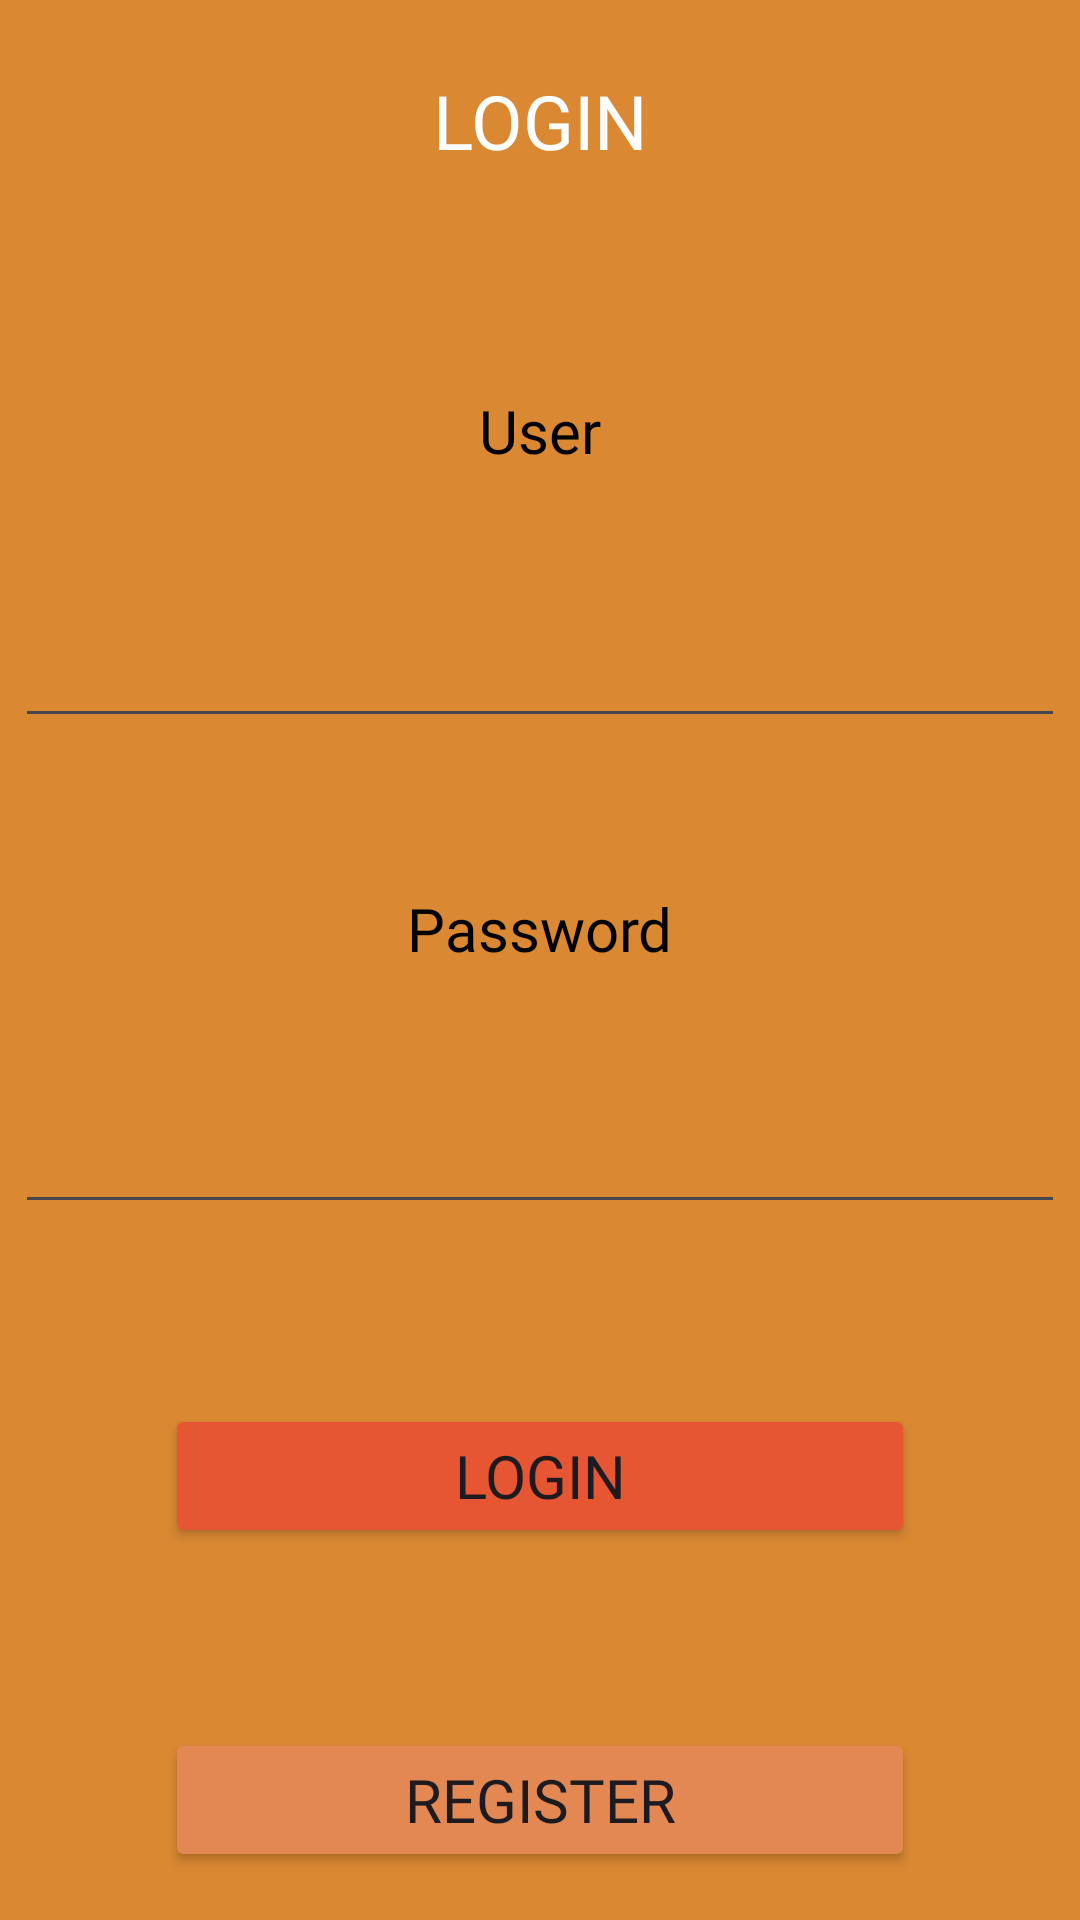

Here is an Android app screen rendered from its layout file. Give the layout XML and the strings, colors and styles it references.
<!-- AndroidManifest.xml: application theme Theme.GradeUnab -->
<!-- res/layout/activity_login.xml -->
<?xml version="1.0" encoding="utf-8"?>
<androidx.constraintlayout.widget.ConstraintLayout xmlns:android="http://schemas.android.com/apk/res/android"
    xmlns:app="http://schemas.android.com/apk/res-auto"
    xmlns:tools="http://schemas.android.com/tools"
    android:layout_width="match_parent"
    android:layout_height="match_parent"
    android:background="#FFFFFF"
    android:backgroundTint="#DA8832"
    tools:context=".LoginActivity">

    <TextView
        android:id="@+id/textView"
        android:layout_height="wrap_content"
        android:layout_width="wrap_content"
        android:fontFamily="@font/aleo_bold"
        android:gravity="center"
        android:text="@string/txtLogin"
        android:textColor="#FFFFFF"
        android:textSize="25dp"
        app:layout_constraintBottom_toTopOf="@+id/linearLayout2"
        app:layout_constraintEnd_toEndOf="parent"
        app:layout_constraintStart_toStartOf="parent"
        app:layout_constraintTop_toTopOf="parent" />

    <androidx.constraintlayout.widget.ConstraintLayout
        android:id="@+id/linearLayout2"
        android:layout_width="0dp"
        android:layout_height="0dp"
        android:layout_marginTop="80dp"
        android:background="@drawable/bodyshape"
        android:backgroundTint="#FFFFFF"
        app:layout_constraintBottom_toBottomOf="parent"
        app:layout_constraintEnd_toEndOf="parent"
        app:layout_constraintHorizontal_bias="0.0"
        app:layout_constraintStart_toStartOf="parent"
        app:layout_constraintTop_toTopOf="parent"
        app:layout_constraintVertical_bias="1.0">

        <TextView
            android:id="@+id/textView2"
            android:layout_width="wrap_content"
            android:layout_height="wrap_content"
            android:layout_marginTop="50dp"
            android:text="@string/txtUser"
            app:layout_constraintEnd_toEndOf="parent"
            app:layout_constraintStart_toStartOf="parent"
            app:layout_constraintTop_toTopOf="parent"
            android:fontFamily="@font/aleo_bold"
            android:textSize="20dp"
            android:textColor="@color/black"/>


        <com.google.android.material.textfield.TextInputEditText
            android:id="@+id/etLoginUser"
            android:layout_width="350dp"
            android:layout_height="wrap_content"
            android:layout_marginTop="45dp"
            android:fontFamily="@font/aleo_bold"
            android:hint=""
            android:textColor="@color/black"
            android:textSize="20dp"
            app:layout_constraintEnd_toEndOf="parent"
            app:layout_constraintStart_toStartOf="parent"
            app:layout_constraintTop_toBottomOf="@+id/textView2" />

        <TextView
            android:id="@+id/textView3"
            android:layout_width="wrap_content"
            android:layout_height="wrap_content"
            android:layout_marginTop="50dp"
            android:fontFamily="@font/aleo_bold"
            android:text="@string/txtPassword"
            android:textColor="@color/black"
            android:textSize="20dp"
            app:layout_constraintEnd_toEndOf="parent"
            app:layout_constraintStart_toStartOf="parent"
            app:layout_constraintTop_toBottomOf="@+id/etLoginUser" />


        <com.google.android.material.textfield.TextInputEditText
            android:id="@+id/etLoginPass"
            android:layout_width="350dp"
            android:layout_height="wrap_content"
            android:layout_marginTop="41dp"
            android:fontFamily="@font/aleo_bold"
            android:hint=""
            android:singleLine="false"
            android:textColor="@color/black"
            android:textSize="20dp"
            app:layout_constraintEnd_toEndOf="parent"
            app:layout_constraintStart_toStartOf="parent"
            app:layout_constraintTop_toBottomOf="@+id/textView3" />

        <Button
            android:id="@+id/btnLogin"
            android:layout_width="250dp"
            android:layout_height="wrap_content"
            android:layout_marginTop="60dp"
            android:text="Login"
            app:layout_constraintEnd_toEndOf="parent"
            app:layout_constraintStart_toStartOf="parent"
            app:layout_constraintTop_toBottomOf="@+id/etLoginPass"
            android:fontFamily="@font/aleo_bold"
            android:textSize="20dp"
            android:backgroundTint="#E65632"/>

        <Button
            android:id="@+id/btnRegister"
            android:layout_width="250dp"
            android:layout_height="wrap_content"
            android:layout_marginTop="60dp"
            android:text="Register"
            app:layout_constraintEnd_toEndOf="parent"
            app:layout_constraintStart_toStartOf="parent"
            app:layout_constraintTop_toBottomOf="@+id/btnLogin"
            android:fontFamily="@font/aleo_bold"
            android:textSize="20dp"
            android:backgroundTint="#E38852"/>
    </androidx.constraintlayout.widget.ConstraintLayout>
</androidx.constraintlayout.widget.ConstraintLayout>
<!-- resources referenced by this layout -->
<resources>
  <color name="black">#FF000000</color>
  <string name="txtLogin">LOGIN</string>
  <string name="txtPassword">Password</string>
  <string name="txtUser">User</string>
  <style name="Theme.GradeUnab" parent="Base.Theme.GradeUnab" />
  <style name="Base.Theme.GradeUnab" parent="Theme.Material3.DayNight.NoActionBar">
          
          
      </style>
</resources>
